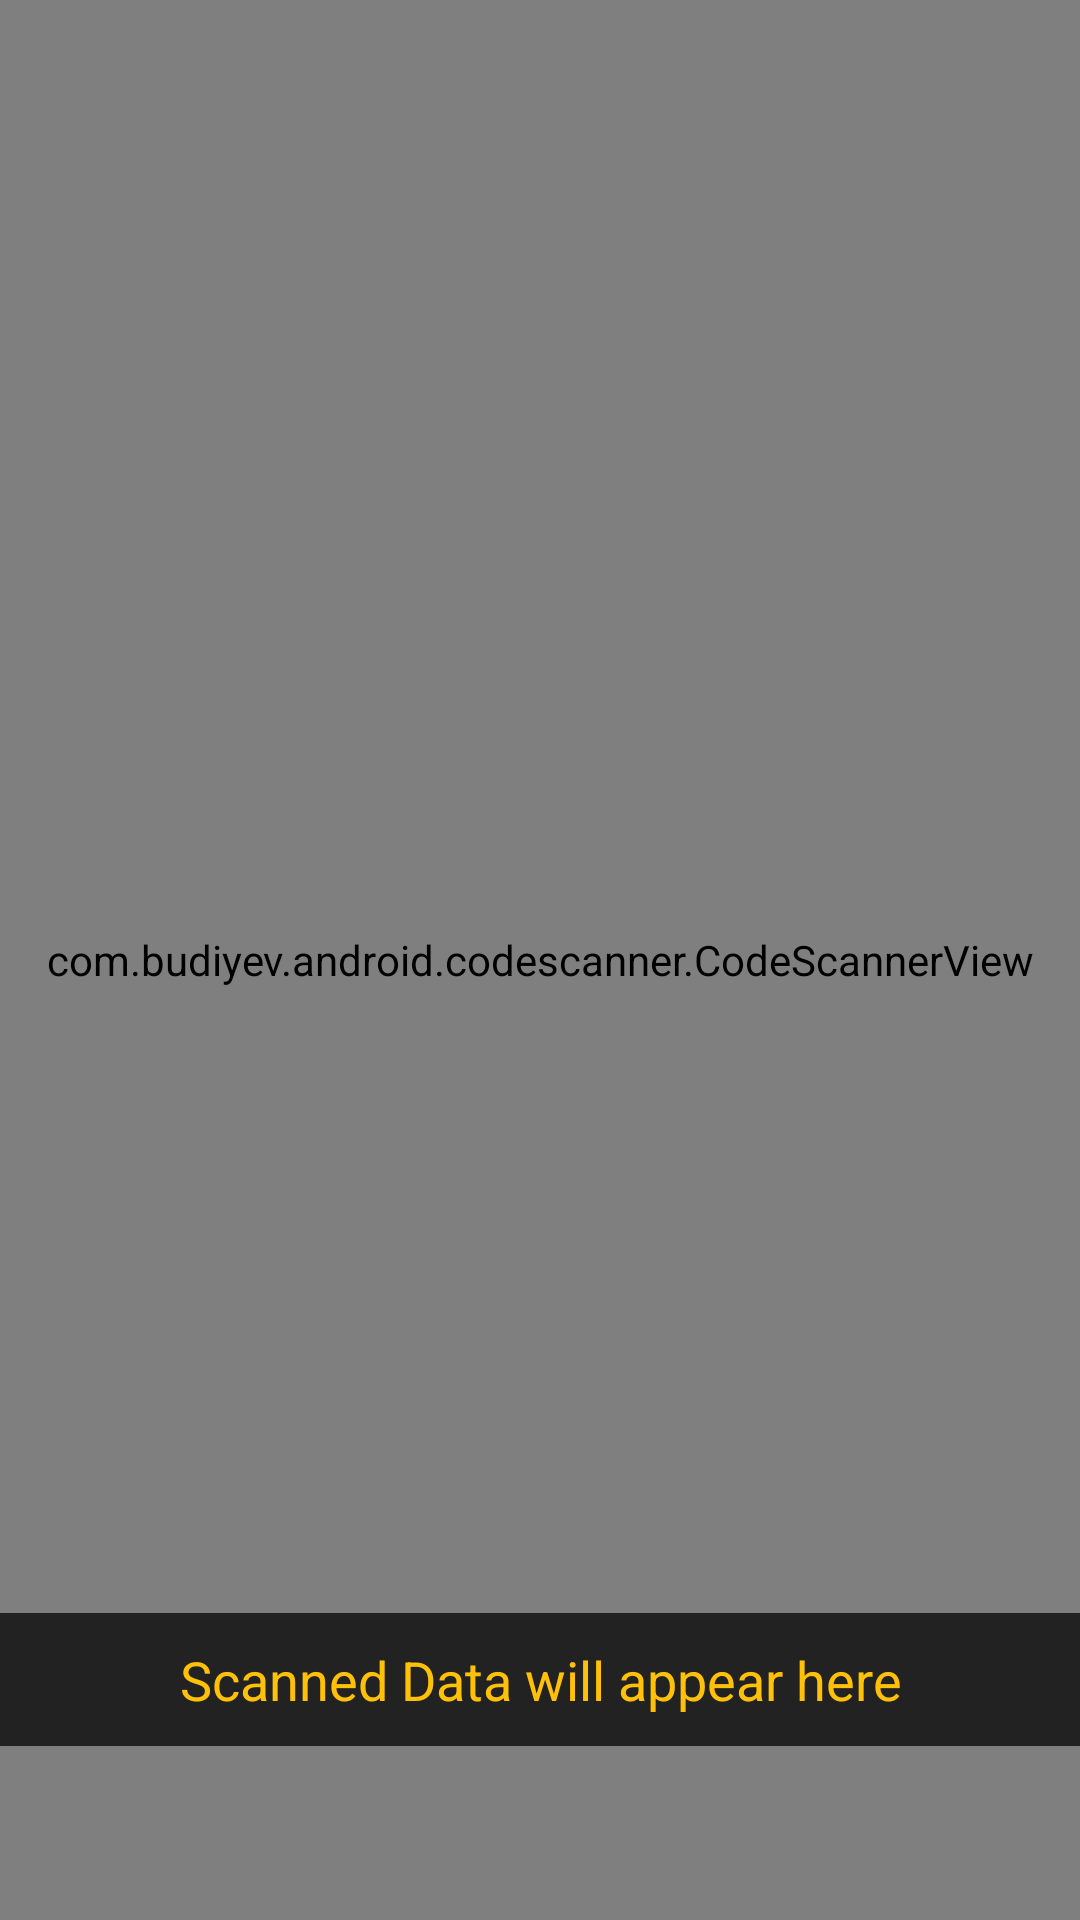

Write the Android layout XML for this screen, with the resource values it uses.
<!-- AndroidManifest.xml: application theme Theme.Attendance -->
<!-- res/layout/activity_take_attendance.xml -->
<?xml version="1.0" encoding="utf-8"?>
<RelativeLayout xmlns:android="http://schemas.android.com/apk/res/android"
    xmlns:app="http://schemas.android.com/apk/res-auto"
    xmlns:tools="http://schemas.android.com/tools"
    android:layout_width="match_parent"
    android:layout_height="match_parent"
    tools:context=".TakeAttendance">

    <FrameLayout
        android:layout_width="match_parent"
        android:layout_height="match_parent">

        <com.budiyev.android.codescanner.CodeScannerView
            android:id="@+id/camView"
            android:layout_width="match_parent"
            android:layout_height="match_parent" />
    </FrameLayout>

    <TextView
        android:id="@+id/idTVScannedData"
        android:layout_width="match_parent"
        android:layout_height="wrap_content"
        android:layout_alignParentBottom="true"
        android:layout_marginBottom="58dp"
        android:background="@color/black_shade_1"
        android:gravity="center"
        android:padding="10dp"
        android:text="Scanned Data will appear here"
        android:textAlignment="center"
        android:textAllCaps="false"
        android:textColor="@color/yellow"
        android:textSize="18sp" />

</RelativeLayout>
<!-- resources referenced by this layout -->
<resources>
  <color name="black_shade_1">#222222</color>
  <color name="yellow">#FFC107</color>
  <style name="Theme.Attendance" parent="Theme.MaterialComponents.Light.NoActionBar.Bridge">
          
          <item name="colorPrimary">@color/purple_500</item>
          <item name="colorPrimaryVariant">#000000</item>
          <item name="colorOnPrimary">@color/white</item>
          
          <item name="colorSecondary">@color/teal_200</item>
          <item name="colorSecondaryVariant">@color/teal_700</item>
          <item name="colorOnSecondary">@color/white</item>
          
          <item name="android:statusBarColor" tools:targetApi="l">?attr/colorPrimaryVariant</item>
          
          
      </style>
  <color name="purple_500">#17DD08</color>
  <color name="white">#FFFFFFFF</color>
  <color name="teal_200">#FF03DAC5</color>
  <color name="teal_700">#FF018786</color>
</resources>
